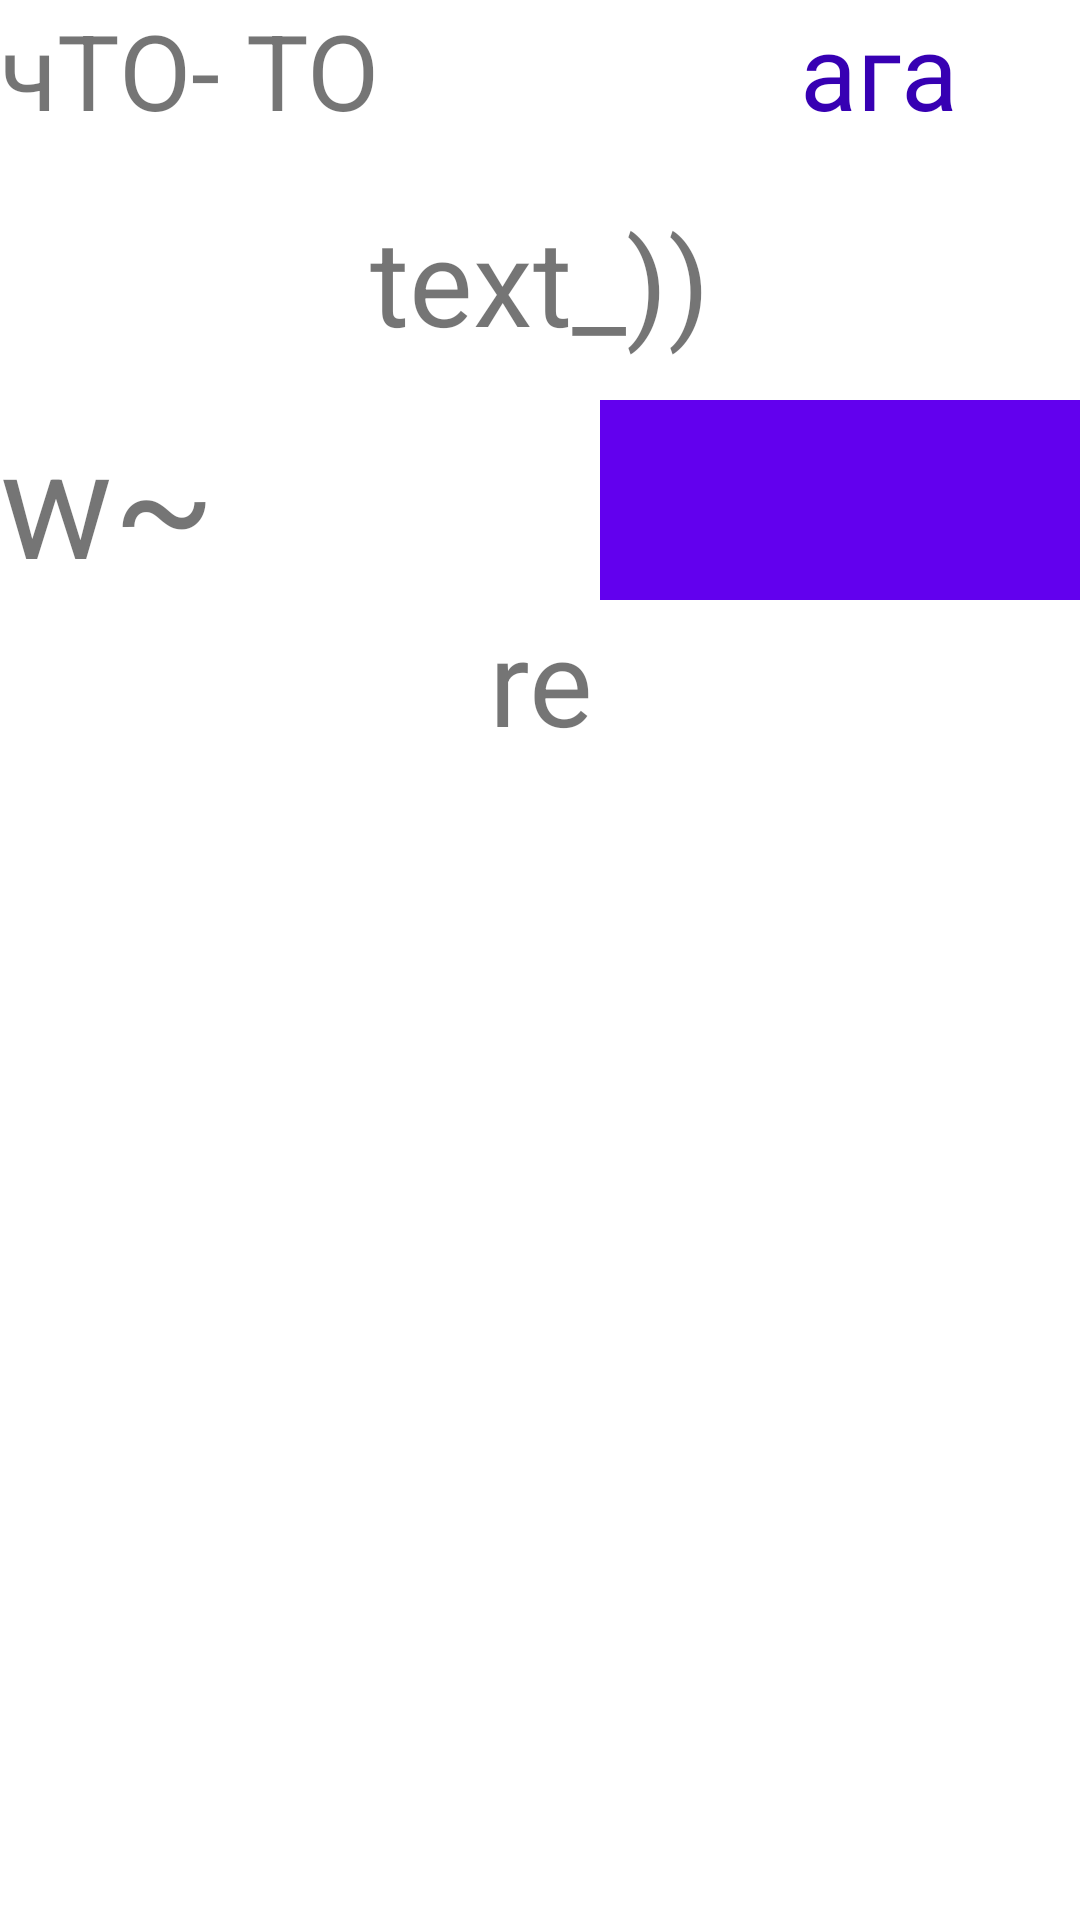

Reconstruct the res/layout file that produces this screen, plus the resources it refers to.
<!-- AndroidManifest.xml: application theme Theme.Lolkekcheburek -->
<!-- res/layout/activity_main.xml -->
<?xml version="1.0" encoding="utf-8"?>
<LinearLayout xmlns:tools="http://schemas.android.com/tools"
    android:layout_width="match_parent"
    android:layout_height="match_parent"
    xmlns:android="http://schemas.android.com/apk/res/android"
    tools:ignore="ExtraText"
    android:orientation="vertical"
    >
    <LinearLayout
        android:layout_width="wrap_content"
        android:layout_height="wrap_content"
        android:orientation="horizontal"
        xmlns:android="http://schemas.android.com/apk/res/android">
        
        <TextView
            android:layout_width="400px"
            android:layout_height="200px"
            android:text="чТО- ТО"
            android:textSize="35dp"
            />
            
            <ImageView 
                android:layout_width="400px"
                android:layout_height="200px"
                xmlns:android="http://schemas.android.com/apk/res/android"
                />
        <TextView
            android:layout_width="280px"
            android:layout_height="200px"
            android:text="ага"
            android:textSize="35dp"
            android:textColor="@color/purple_700"
            />
        
    </LinearLayout>  
    <LinearLayout
        android:layout_width="wrap_content"
        android:layout_height="wrap_content"
        android:orientation="horizontal">
        <TextView
            android:layout_width="1080px"
            android:layout_height="200px"
            android:text="text_))"
            android:textAlignment="center"
            android:textSize="40dp"
            />
        
    </LinearLayout>
    <LinearLayout
        android:layout_width="wrap_content"
        android:layout_height="wrap_content">
        <TextView
            android:layout_width="300px"
            android:layout_height="200px"
            android:text="w~w"
            android:textSize="50dp"
            />
        <ImageView
            android:layout_width="300px"
            android:layout_height="200px"
            xmlns:android="http://schemas.android.com/apk/res/android"
            />

        <ListView
            android:layout_width="480px"
            android:layout_height="200px"
            android:background="@color/purple_500"


            />

    </LinearLayout>
        <LinearLayout
            android:layout_width="match_parent"
            android:layout_height="200px" >
            <TextView
                android:layout_width="match_parent"
                android:layout_height="match_parent"
                android:text="re"
                android:textSize="40dp"
                android:textAlignment="center"
                />

        </LinearLayout>
</LinearLayout>
<!-- resources referenced by this layout -->
<resources>
  <style name="Theme.Lolkekcheburek" parent="Theme.MaterialComponents.DayNight.DarkActionBar">
          
          <item name="colorPrimary">@color/purple_500</item>
          <item name="colorPrimaryVariant">@color/purple_700</item>
          <item name="colorOnPrimary">@color/white</item>
          
          <item name="colorSecondary">@color/teal_200</item>
          <item name="colorSecondaryVariant">@color/teal_700</item>
          <item name="colorOnSecondary">@color/black</item>
          
          <item name="android:statusBarColor" tools:targetApi="l">?attr/colorPrimaryVariant</item>
          
      </style>
  <!-- not gathered from this repository: default colours our renderer supplied (Android Studio template values) -->
  <color name="purple_500">#FF6200EE</color>
  <color name="purple_700">#FF3700B3</color>
  <color name="teal_200">#FF03DAC5</color>
  <color name="teal_700">#FF018786</color>
  <color name="black">#FF000000</color>
  <color name="white">#FFFFFFFF</color>
</resources>
